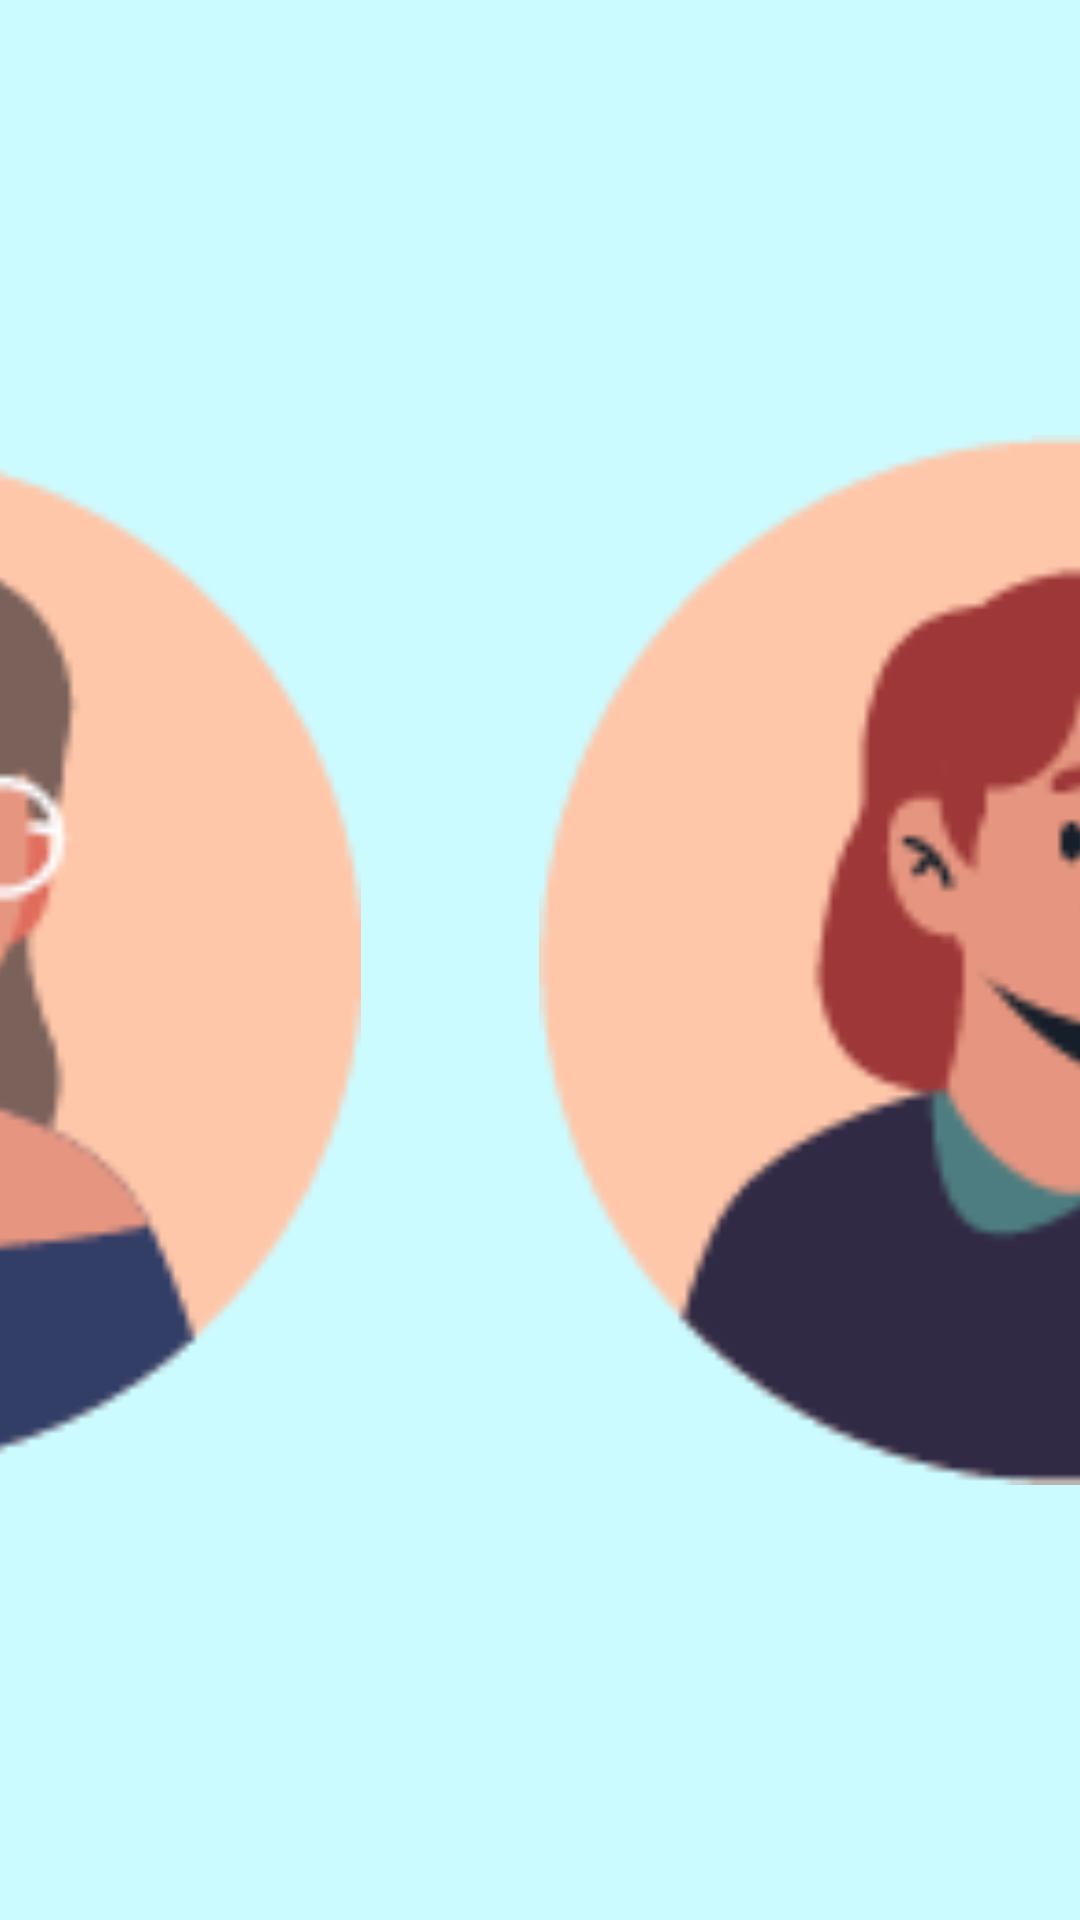

Layout XML and referenced resources for this Android screen:
<!-- AndroidManifest.xml: application theme Theme.NewOfficeTemiApp -->
<!-- res/layout/delivering.xml -->
<?xml version="1.0" encoding="utf-8"?>
<androidx.constraintlayout.widget.ConstraintLayout xmlns:android="http://schemas.android.com/apk/res/android"
    xmlns:app="http://schemas.android.com/apk/res-auto"
    xmlns:tools="http://schemas.android.com/tools"
    android:layout_width="match_parent"
    android:layout_height="match_parent"
    android:background="#ccfbff"
    tools:context=".Delivering">

    <TextView
        android:id="@+id/go_div"
        android:layout_width="wrap_content"
        android:layout_height="wrap_content"
        android:layout_marginEnd="282dp"
        android:text="go division"
        android:textSize="50px"
        app:layout_constraintBottom_toBottomOf="@+id/imageView3"
        app:layout_constraintEnd_toEndOf="parent"
        app:layout_constraintStart_toEndOf="@+id/Sender_image" />


    <ImageView
        android:id="@+id/Receiver_image"
        android:layout_width="0dp"
        android:layout_height="731dp"
        android:layout_marginEnd="160dp"
        app:layout_constraintBottom_toBottomOf="parent"
        app:layout_constraintEnd_toEndOf="parent"
        app:layout_constraintStart_toEndOf="@+id/imageView9"
        app:layout_constraintTop_toTopOf="parent"
        app:srcCompat="@drawable/sora" />


    <ImageView
        android:id="@+id/imageView9"
        android:layout_width="0dp"
        android:layout_height="333dp"
        android:layout_marginStart="190dp"
        android:layout_marginEnd="253dp"
        app:layout_constraintBottom_toBottomOf="parent"
        app:layout_constraintEnd_toStartOf="@+id/Receiver_image"
        app:layout_constraintStart_toStartOf="parent"
        app:layout_constraintTop_toTopOf="parent"
        app:srcCompat="@drawable/jongchan" />

    <ImageView
        android:id="@+id/imageView11"
        android:layout_width="449dp"
        android:layout_height="350dp"
        android:layout_marginStart="69dp"
        app:layout_constraintBottom_toBottomOf="parent"
        app:layout_constraintStart_toStartOf="@+id/imageView3"
        app:layout_constraintTop_toTopOf="parent"
        app:srcCompat="@drawable/sora" />


    <ImageView
        android:id="@+id/Sender_image"
        android:layout_width="339dp"
        android:layout_height="683dp"
        android:layout_marginStart="168dp"
        android:layout_marginEnd="265dp"
        app:layout_constraintBottom_toBottomOf="parent"
        app:layout_constraintEnd_toStartOf="@+id/go_div"
        app:layout_constraintStart_toStartOf="parent"
        app:layout_constraintTop_toTopOf="parent"
        app:srcCompat="@drawable/jiyun" />

    <ImageView
        android:id="@+id/imageView3"
        android:layout_width="1127dp"
        android:layout_height="694dp"
        android:layout_marginStart="60dp"
        android:layout_marginBottom="88dp"
        app:layout_constraintBottom_toBottomOf="parent"
        app:layout_constraintStart_toStartOf="parent"
        app:srcCompat="@drawable/delivering_gifimage" />


</androidx.constraintlayout.widget.ConstraintLayout>
<!-- resources referenced by this layout -->
<resources>
  <!-- drawable delivering_gifimage: gif bitmap (drawable, 68949 bytes) -->
  <!-- drawable jiyun: png bitmap (drawable, 6195 bytes) -->
  <!-- drawable jongchan: png bitmap (drawable, 5627 bytes) -->
  <!-- drawable sora: png bitmap (drawable, 5662 bytes) -->
  <style name="Theme.NewOfficeTemiApp" parent="Base.Theme.NewOfficeTemiApp" />
  <style name="Base.Theme.NewOfficeTemiApp" parent="Theme.Material3.DayNight.NoActionBar">
          
          
      </style>
</resources>
